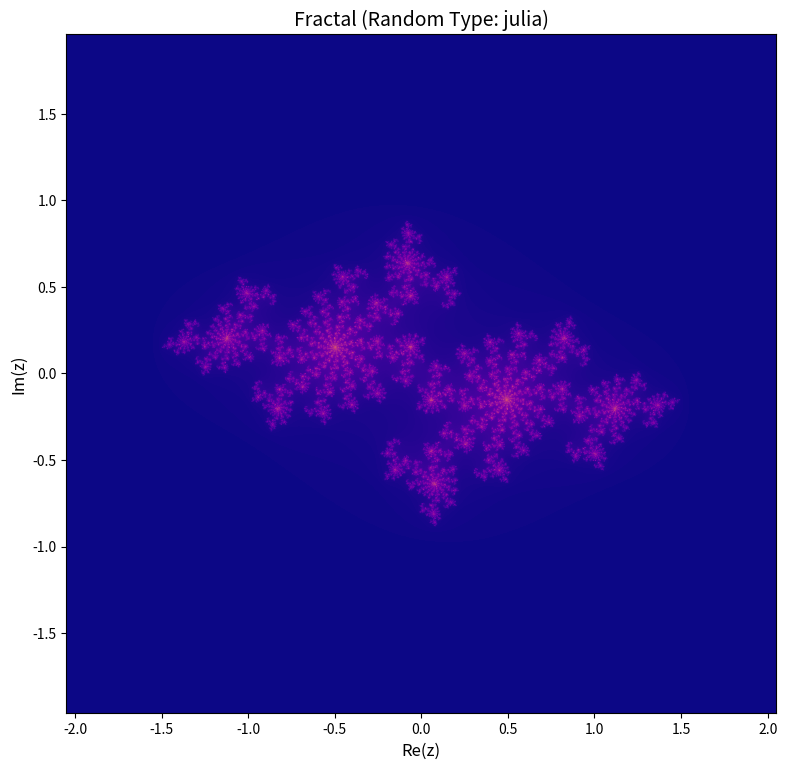

Write the Python code that produced this figure.
import numpy as np
import matplotlib.pyplot as plt
import random

width, height = 1600, 1600
x_range = (-2.05, 2.05)
y_range = (-1.96, 1.96)
c = complex(-0.72, 0.3)
max_iter = 300

# Randomize fractal type and iteration formula
random.seed(42)
fractal_types = ['julia', 'mandelbrot', 'burning_ship', 'tricorn', 'phoenix']
selected_type = random.choice(fractal_types)

x = np.linspace(x_range[0], x_range[1], width)
y = np.linspace(y_range[0], y_range[1], height)
X, Y = np.meshgrid(x, y)
Z = X + 1j * Y

iteration = np.zeros(Z.shape, dtype=int)
mask = np.ones(Z.shape, dtype=bool)

if selected_type == 'julia':
    C = c
elif selected_type == 'mandelbrot':
    C = Z.copy()
elif selected_type == 'burning_ship':
    C = Z.copy()
elif selected_type == 'tricorn':
    C = c
elif selected_type == 'phoenix':
    C = Z.copy()
    p = random.uniform(-0.5, 0.5) + 1j * random.uniform(-0.5, 0.5)
    Zold = np.zeros_like(Z)

for i in range(max_iter):
    if selected_type == 'julia':
        Z[mask] = Z[mask] ** 2 + C
    elif selected_type == 'mandelbrot':
        Z[mask] = Z[mask] ** 2 + C[mask]
    elif selected_type == 'burning_ship':
        Z[mask] = (np.abs(Z[mask].real) + 1j * np.abs(Z[mask].imag)) ** 2 + C[mask]
    elif selected_type == 'tricorn':
        Z[mask] = np.conj(Z[mask]) ** 2 + C
    elif selected_type == 'phoenix':
        Z[mask], Zold[mask] = Z[mask] ** 2 + C[mask] + p * Zold[mask], Z[mask]
    
    mask_new = np.abs(Z) <= 2
    iteration[mask & ~mask_new] = i
    mask = mask_new

fig, ax = plt.subplots(figsize=(8, 8), dpi=112)
im = ax.imshow(iteration, extent=(x_range[0], x_range[1], y_range[0], y_range[1]), 
               origin='lower', cmap='plasma')
ax.set_title(f'Fractal (Random Type: {selected_type})', fontsize=14)
ax.set_xlabel('Re(z)', fontsize=12)
ax.set_ylabel('Im(z)', fontsize=12)

plt.tight_layout()
plt.savefig('julia_output.jpg', dpi=112, bbox_inches='tight')
plt.close() 
